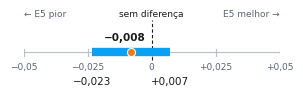

Write Python code to recreate this figure.
import matplotlib
matplotlib.use("Agg")
import matplotlib.pyplot as plt
plt.rcParams.update({"font.family": "DejaVu Sans", "font.size": 7.5, "pdf.fonttype": 42})
AZUL, LAR, TXT, MUT, GR = "#0aa0f3", "#f6790b", "#1a1a1a", "#5b6573", "#b9bfc7"
lo, est, hi = -0.02344, -0.00819, 0.00726
fig, ax = plt.subplots(figsize=(3.3, 1.05))
ax.set_xlim(-0.05, 0.05); ax.set_ylim(-1.15, 1.25)
ax.axhline(0, color=GR, lw=0.8, zorder=1)
for t, l in [(-0.05, "−0,05"), (-0.025, "−0,025"), (0, "0"), (0.025, "+0,025"), (0.05, "+0,05")]:
    ax.plot([t, t], [-0.1, 0.1], color=GR, lw=0.8, zorder=1)
    ax.text(t, -0.3, l, ha="center", va="top", color=MUT, fontsize=6.5)
ax.plot([0, 0], [-0.22, 0.95], color=TXT, lw=0.8, ls=(0, (3, 2)), zorder=2)
ax.text(0, 1.0, "sem diferença", ha="center", va="bottom", color=TXT, fontsize=6.5)
ax.plot([lo, hi], [0, 0], color=AZUL, lw=6, solid_capstyle="butt", zorder=3)
ax.scatter([est], [0], s=34, color=LAR, edgecolor="white", linewidth=0.8, zorder=4)
ax.text(est - 0.0022, 0.3, "−0,008", ha="center", va="bottom", color=TXT, fontweight="bold")
ax.text(lo, -0.72, "−0,023", ha="center", va="top", color=TXT)
ax.text(hi, -0.72, "+0,007", ha="center", va="top", color=TXT)
ax.text(-0.05, 1.0, "← E5 pior", ha="left", va="bottom", color=MUT, fontsize=6.5)
ax.text(0.05, 1.0, "E5 melhor →", ha="right", va="bottom", color=MUT, fontsize=6.5)
ax.axis("off")
fig.savefig("fig_ic_mrr.pdf", bbox_inches="tight", pad_inches=0.02)
fig.savefig("fig_ic_mrr.png", dpi=600, bbox_inches="tight", pad_inches=0.02)
